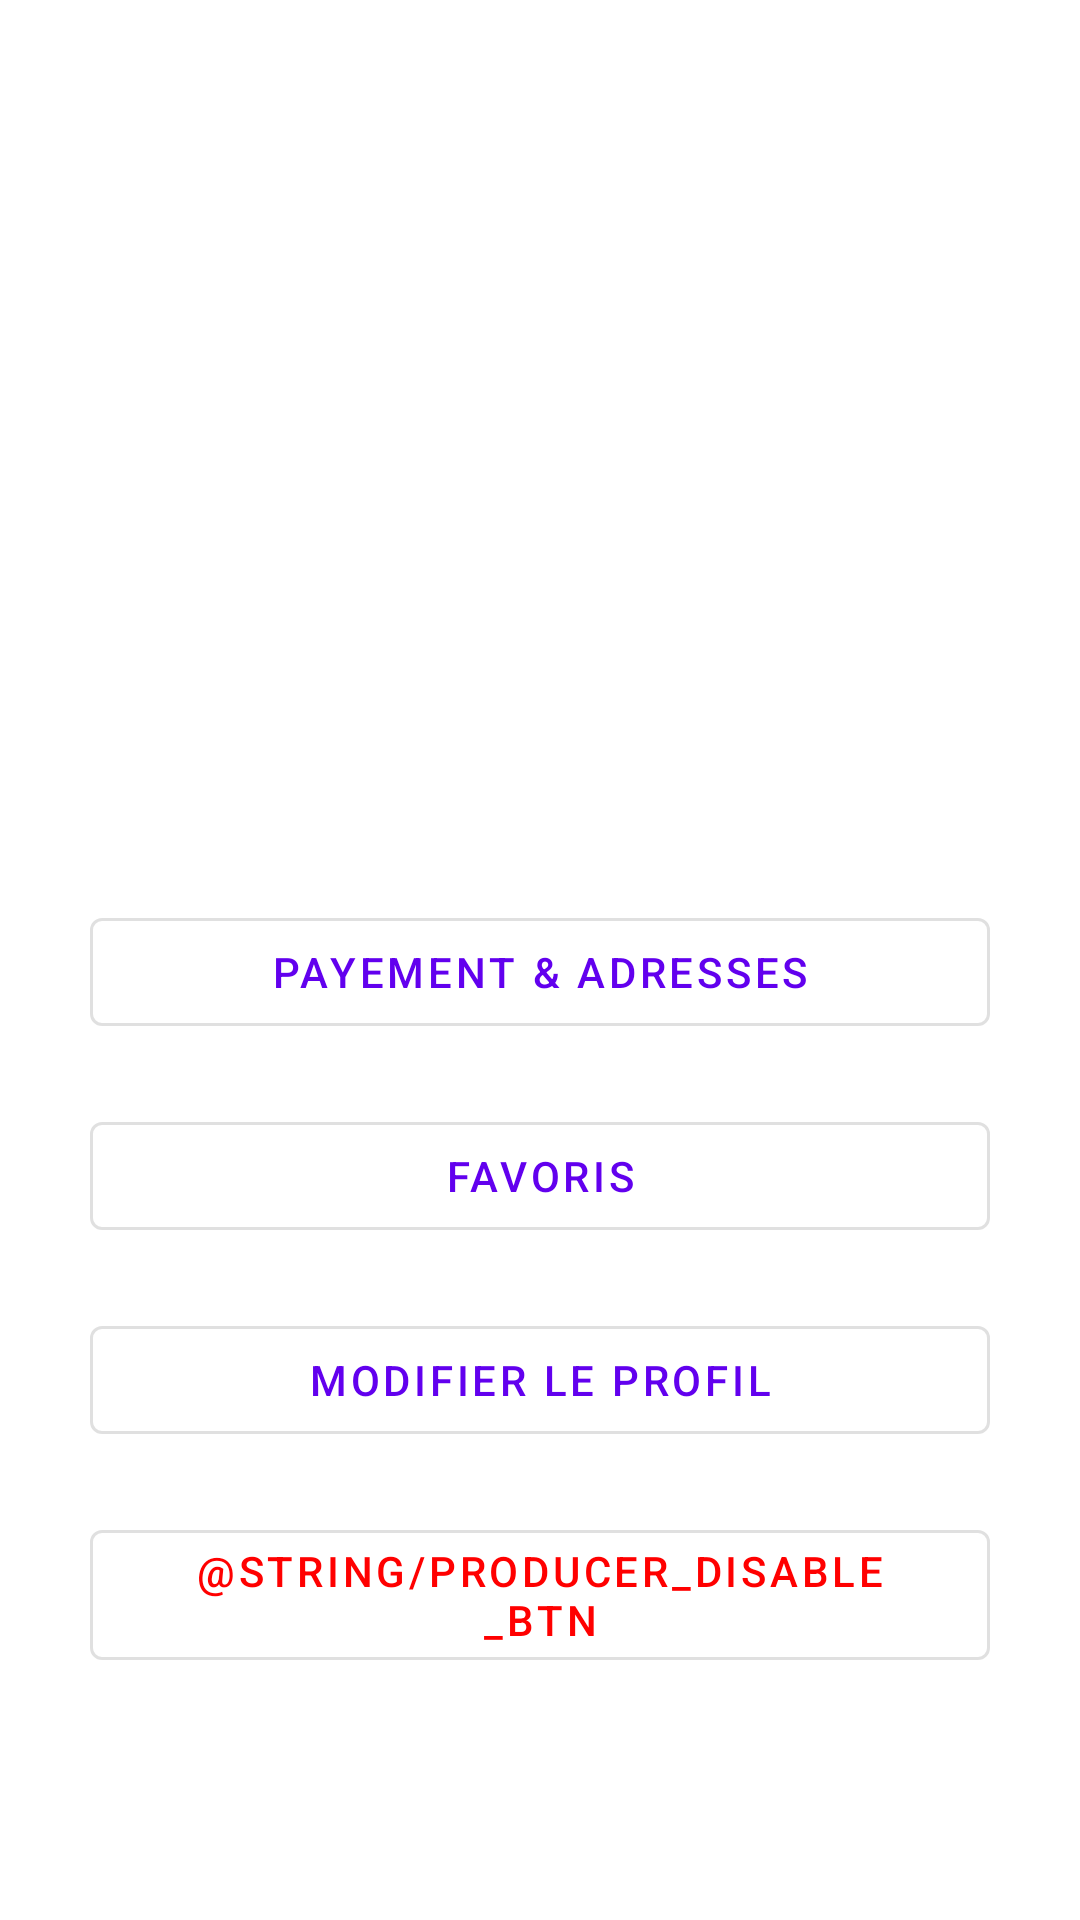

Here is an Android app screen rendered from its layout file. Give the layout XML and the strings, colors and styles it references.
<!-- AndroidManifest.xml: application theme Theme.ProjetIHM -->
<!-- res/layout/activity_user.xml -->
<?xml version="1.0" encoding="utf-8"?>
<androidx.constraintlayout.widget.ConstraintLayout
	xmlns:android="http://schemas.android.com/apk/res/android"
	xmlns:app="http://schemas.android.com/apk/res-auto"
	xmlns:tools="http://schemas.android.com/tools"
	android:layout_width="match_parent"
	android:layout_height="match_parent"
	android:gravity="center_horizontal"
	android:orientation="vertical"
	tools:context=".UserActivity">

	<ImageView
		android:id="@+id/img_user"
		android:layout_width="wrap_content"
		android:layout_height="250dp"
		android:contentDescription="@string/content_description"
		android:src="@mipmap/avatar_person"
		app:layout_constraintEnd_toEndOf="parent"
		app:layout_constraintStart_toStartOf="parent"
		app:layout_constraintTop_toTopOf="parent"
		/>

	<com.google.android.material.button.MaterialButton
		android:id="@+id/btn_payment_addresses"
		android:layout_width="300dp"
		android:layout_height="wrap_content"
		android:layout_marginTop="50dp"
		android:text="@string/btn_payment_addresses"
		app:layout_constraintEnd_toEndOf="parent"
		app:layout_constraintStart_toStartOf="parent"
		app:layout_constraintTop_toBottomOf="@+id/img_user"
		style="?attr/materialButtonOutlinedStyle"
		/>

	<com.google.android.material.button.MaterialButton
		android:id="@+id/btn_favourite"
		android:layout_width="300dp"
		android:layout_height="wrap_content"
		android:text="@string/item_favourites"
		android:layout_marginTop="20dp"
		app:layout_constraintEnd_toEndOf="parent"
		app:layout_constraintStart_toStartOf="parent"
		app:layout_constraintTop_toBottomOf="@+id/btn_payment_addresses"
		style="?attr/materialButtonOutlinedStyle"
		/>

	<com.google.android.material.button.MaterialButton
		android:id="@+id/btn_edit_profile"
		android:layout_width="300dp"
		android:layout_height="wrap_content"
		android:layout_marginTop="20dp"
		android:text="@string/btn_edit_profile"
		app:layout_constraintEnd_toEndOf="parent"
		app:layout_constraintStart_toStartOf="parent"
		app:layout_constraintTop_toBottomOf="@+id/btn_favourite"
		style="?attr/materialButtonOutlinedStyle"
		/>

	<com.google.android.material.button.MaterialButton
		android:id="@+id/disableAccount"
		android:layout_width="300dp"
		android:layout_height="wrap_content"
		android:layout_marginTop="20dp"
		android:backgroundTint="@color/white"
		android:text="@string/producer_disable_btn"
		android:textColor="#ff0000"
		app:layout_constraintEnd_toEndOf="parent"
		app:layout_constraintStart_toStartOf="parent"
		app:layout_constraintTop_toBottomOf="@+id/btn_edit_profile"
		style="?attr/materialButtonOutlinedStyle"
		/>

</androidx.constraintlayout.widget.ConstraintLayout>
<!-- resources referenced by this layout -->
<resources>
  <color name="white">#FFFFFFFF</color>
  <string name="btn_edit_profile">Modifier le profil</string>
  <string name="btn_payment_addresses">Payement &amp; Adresses</string>
  <string name="content_description">Nothing</string>
  <string name="item_favourites">Favoris</string>
  <style name="Theme.ProjetIHM" parent="Theme.MaterialComponents.DayNight.DarkActionBar">
  		
  		<item name="colorPrimary">@color/purple_500</item>
  		<item name="colorPrimaryVariant">@color/purple_700</item>
  		<item name="colorOnPrimary">@color/white</item>
  		
  		<item name="colorSecondary">@color/teal_200</item>
  		<item name="colorSecondaryVariant">@color/teal_700</item>
  		<item name="colorOnSecondary">@color/black</item>
  		
  		<item name="android:statusBarColor" tools:targetApi="l">?attr/colorPrimaryVariant</item>
  		
  	</style>
  <color name="purple_500">#FF6200EE</color>
  <color name="purple_700">#FF3700B3</color>
  <color name="teal_200">#FF03DAC5</color>
  <color name="teal_700">#FF018786</color>
  <color name="black">#FF000000</color>
</resources>
